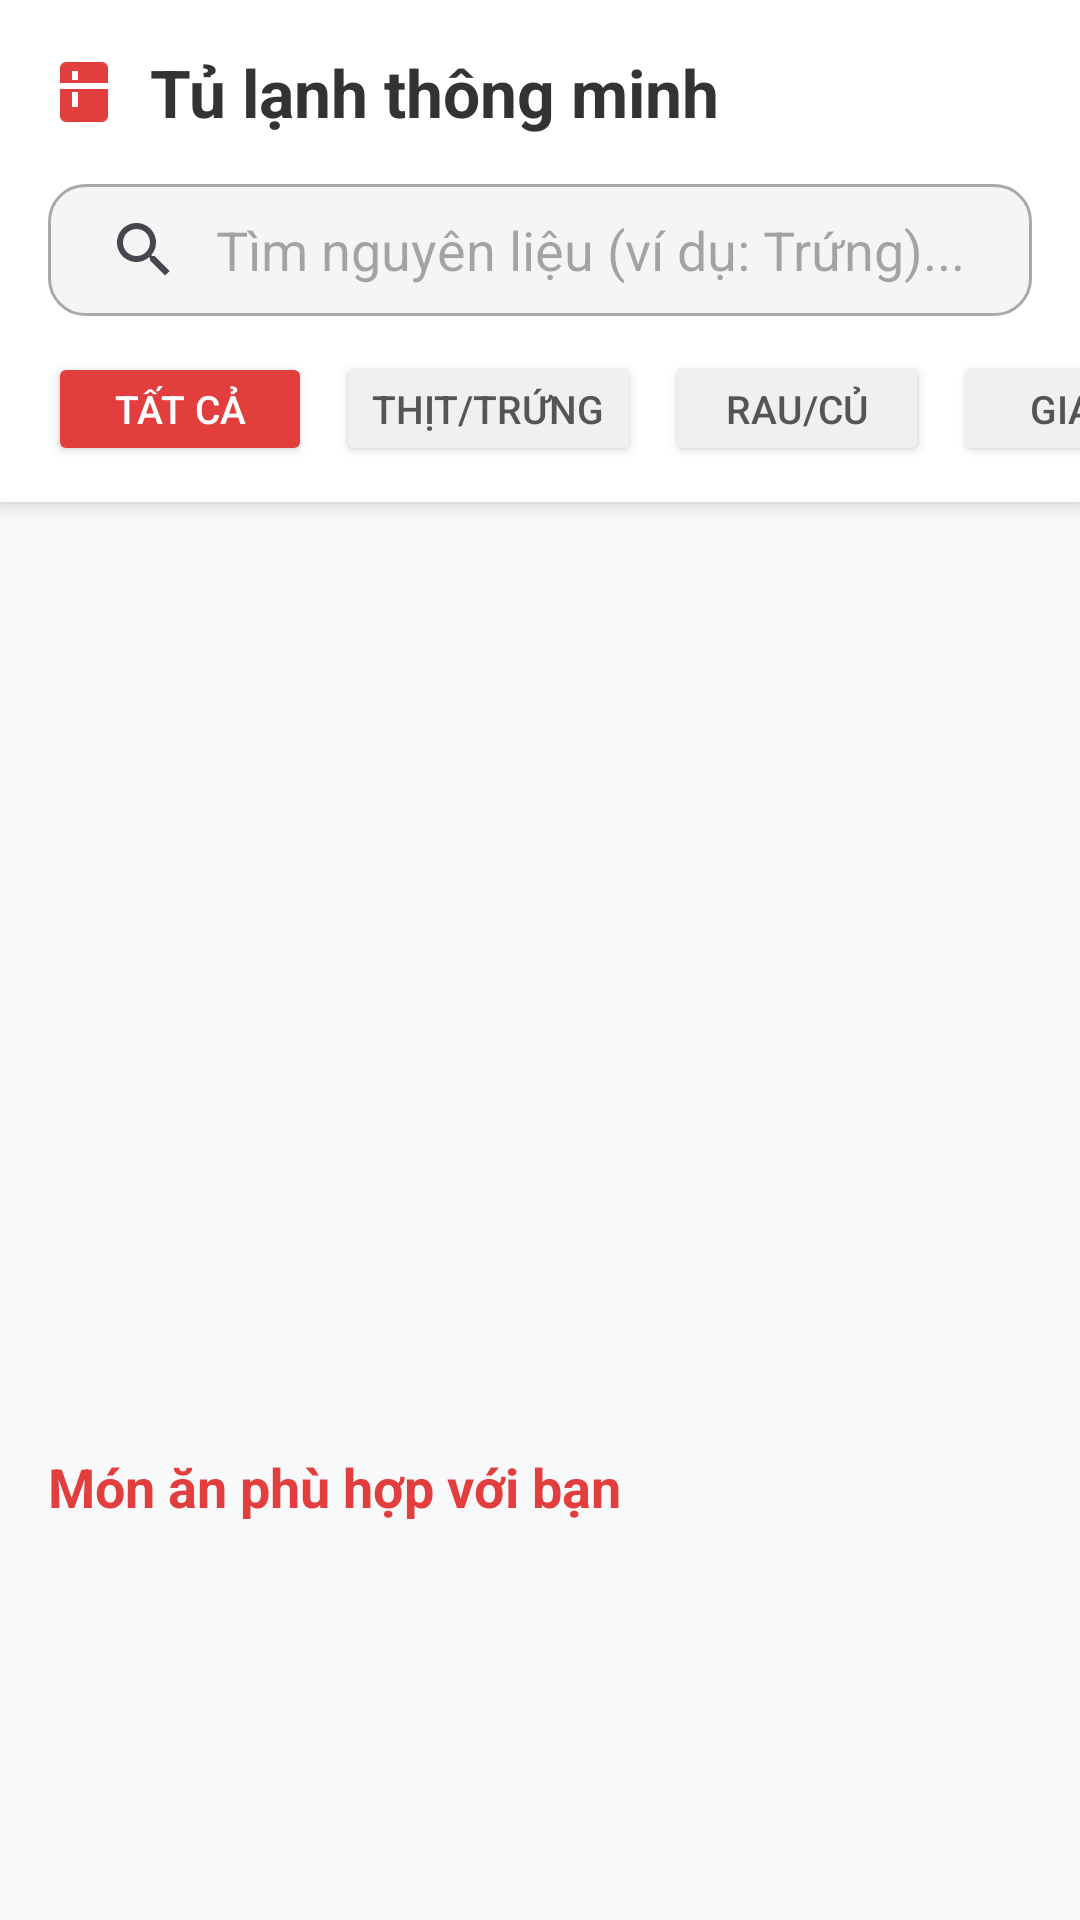

Reconstruct the res/layout file that produces this screen, plus the resources it refers to.
<!-- AndroidManifest.xml: application theme Theme.FoodNote_N22DCPT103_N22DCPT104 -->
<!-- res/layout/fragment_fridge.xml -->
<?xml version="1.0" encoding="utf-8"?>
<LinearLayout xmlns:android="http://schemas.android.com/apk/res/android"
    xmlns:app="http://schemas.android.com/apk/res-auto"
    android:layout_width="match_parent"
    android:layout_height="match_parent"
    android:orientation="vertical"
    android:background="#F8F9FA"
    android:focusableInTouchMode="true">

    <LinearLayout
        android:layout_width="match_parent"
        android:layout_height="wrap_content"
        android:orientation="vertical"
        android:background="#FFFFFF"
        android:paddingBottom="12dp"
        android:elevation="4dp">

        <TextView
            android:layout_width="match_parent"
            android:layout_height="wrap_content"
            android:text="Tủ lạnh thông minh"
            android:textSize="22sp"
            android:textStyle="bold"
            android:drawableStart="@drawable/ic_menu_frigde"
            app:drawableTint="#E23E3E"
            android:drawablePadding="10dp"
            android:textColor="#333"
            android:padding="16dp"/>

        <androidx.appcompat.widget.SearchView
            android:id="@+id/sv_fridge"
            android:layout_width="match_parent"
            android:layout_height="44dp"
            android:layout_marginHorizontal="16dp"
            android:background="@drawable/search_view_selector"
            app:iconifiedByDefault="false"
            app:queryBackground="@android:color/transparent"
            app:queryHint="Tìm nguyên liệu (ví dụ: Trứng)..." />

        <HorizontalScrollView
            android:layout_width="match_parent"
            android:layout_height="wrap_content"
            android:scrollbars="none"
            android:paddingHorizontal="16dp"
            android:paddingTop="12dp"
            android:clipToPadding="false">

            <LinearLayout
                android:layout_width="wrap_content"
                android:layout_height="wrap_content"
                android:orientation="horizontal">

                <Button
                    android:id="@+id/btn_filter_all"
                    android:layout_width="wrap_content"
                    android:layout_height="38dp"
                    android:text="Tất cả"
                    android:textSize="13sp"
                    android:backgroundTint="#E23E3E"
                    android:textColor="#FFFFFF"
                    android:layout_marginEnd="8dp"/>

                <Button
                    android:id="@+id/btn_filter_1"
                    android:layout_width="wrap_content"
                    android:layout_height="38dp"
                    android:text="Thịt/Trứng"
                    android:textSize="13sp"
                    android:backgroundTint="#F0F0F0"
                    android:textColor="#555"
                    android:layout_marginEnd="8dp"/>

                <Button
                    android:id="@+id/btn_filter_2"
                    android:layout_width="wrap_content"
                    android:layout_height="38dp"
                    android:text="Rau/Củ"
                    android:textSize="13sp"
                    android:backgroundTint="#F0F0F0"
                    android:textColor="#555"
                    android:layout_marginEnd="8dp"/>

                <Button
                    android:id="@+id/btn_filter_3"
                    android:layout_width="wrap_content"
                    android:layout_height="38dp"
                    android:text="Gia vị"
                    android:textSize="13sp"
                    android:backgroundTint="#F0F0F0"
                    android:textColor="#555"
                    android:layout_marginEnd="8dp"/>

                <Button
                    android:id="@+id/btn_filter_4"
                    android:layout_width="wrap_content"
                    android:layout_height="38dp"
                    android:text="Đồ khô"
                    android:textSize="13sp"
                    android:backgroundTint="#F0F0F0"
                    android:textColor="#555"/>
            </LinearLayout>
        </HorizontalScrollView>
    </LinearLayout>

    <androidx.recyclerview.widget.RecyclerView
        android:id="@+id/rcv_ingredients"
        android:layout_width="match_parent"
        android:layout_height="300dp"
        android:padding="8dp"
        android:clipToPadding="false"
        android:background="#FAFAFA"/>

    <TextView
        android:layout_width="match_parent"
        android:layout_height="wrap_content"
        android:text="Món ăn phù hợp với bạn"
        android:textColor="#E23E3E"
        android:textStyle="bold"
        android:textSize="18sp"
        android:paddingHorizontal="16dp"
        android:paddingTop="16dp"
        android:paddingBottom="8dp"/>

    <androidx.recyclerview.widget.RecyclerView
        android:id="@+id/rcv_suggestions"
        android:layout_width="match_parent"
        android:layout_height="match_parent"
        android:clipToPadding="false"
        android:paddingBottom="12dp"/>

</LinearLayout>
<!-- resources referenced by this layout -->
<resources>
  <!-- drawable ic_menu_frigde (drawable) -->
  <?xml version="1.0" encoding="utf-8"?>
  <vector xmlns:android="http://schemas.android.com/apk/res/android"
      android:width="24dp"
      android:height="24dp"
      android:viewportWidth="960"
      android:viewportHeight="960"
      android:tint="?attr/colorControlNormal">
      <path
          android:fillColor="@android:color/white"
          android:pathData="M320,320L400,320L400,200L320,200L320,320ZM320,680L400,680L400,480L320,480L320,680ZM240,880Q207,880 183.5,856.5Q160,833 160,800L160,440L800,440L800,800Q800,833 776.5,856.5Q753,880 720,880L240,880ZM160,360L160,160Q160,127 183.5,103.5Q207,80 240,80L720,80Q753,80 776.5,103.5Q800,127 800,160L800,360L160,360Z"/>
  </vector>
  <!-- drawable search_view_selector (drawable) -->
  <?xml version="1.0" encoding="utf-8"?>
  <selector xmlns:android="http://schemas.android.com/apk/res/android">
      <item android:state_focused="true">
          <shape>
              <solid android:color="#FFFFFF" /> <corners android:radius="12dp" />
              <stroke android:width="1.5dp" android:color="#E23E3E" />
          </shape>
      </item>
  
      <item>
          <shape>
              <solid android:color="#F5F5F5" /> <corners android:radius="12dp" />
              <stroke android:width="1dp" android:color="#A9A9A9" />
          </shape>
      </item>
  </selector>
  <style name="Theme.FoodNote_N22DCPT103_N22DCPT104" parent="Base.Theme.FoodNote_N22DCPT103_N22DCPT104" />
  <style name="Base.Theme.FoodNote_N22DCPT103_N22DCPT104" parent="Theme.Material3.DayNight.NoActionBar">
          
          
      </style>
</resources>
